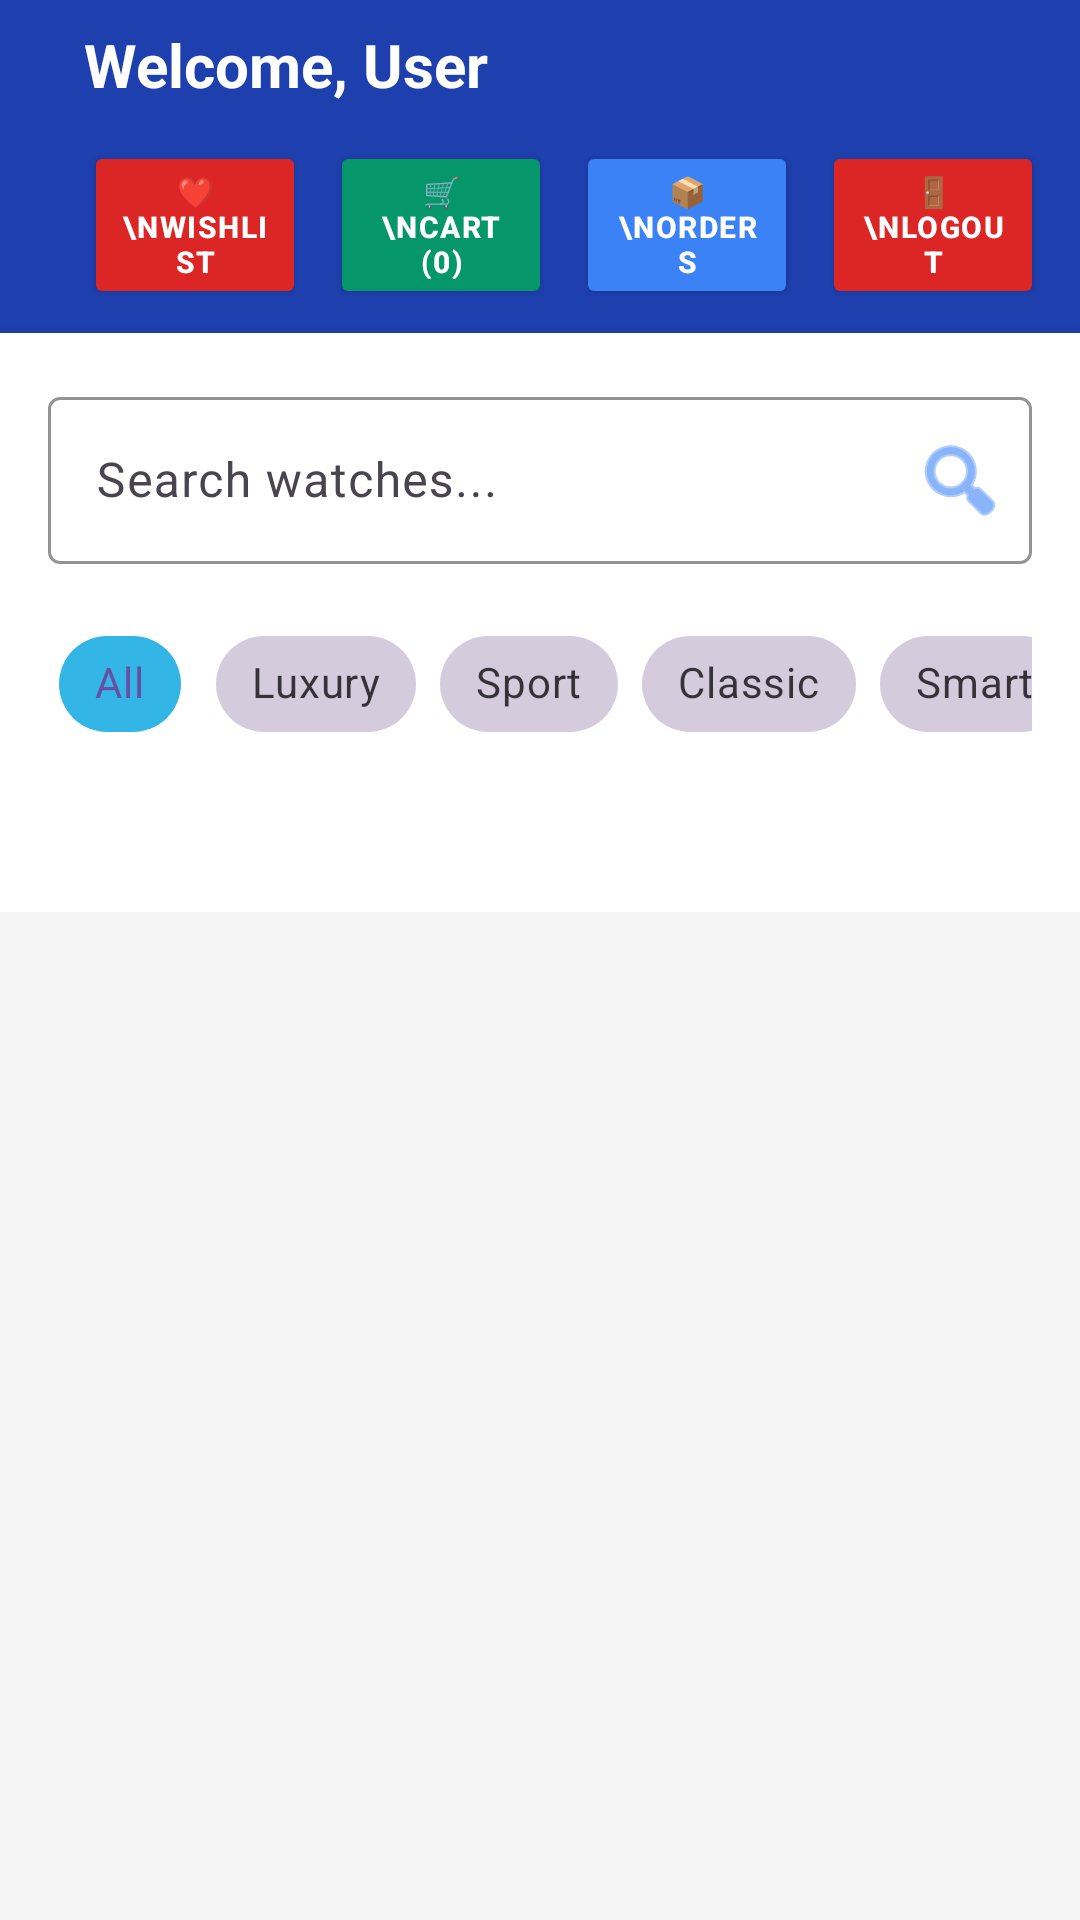

The Android layout XML behind this screen, and the referenced resources:
<!-- AndroidManifest.xml: application theme Theme.Watchstore_android_114 -->
<!-- res/layout/activity_user_dashboard.xml -->
<?xml version="1.0" encoding="utf-8"?>
<androidx.coordinatorlayout.widget.CoordinatorLayout xmlns:android="http://schemas.android.com/apk/res/android"
    xmlns:app="http://schemas.android.com/apk/res-auto"
    android:layout_width="match_parent"
    android:layout_height="match_parent"
    android:background="#F5F5F5">

    <com.google.android.material.appbar.AppBarLayout
        android:layout_width="match_parent"
        android:layout_height="wrap_content"
        android:theme="@style/ThemeOverlay.AppCompat.Dark.ActionBar"
        android:elevation="8dp">

        <androidx.appcompat.widget.Toolbar
            android:id="@+id/toolbar"
            android:layout_width="match_parent"
            android:layout_height="wrap_content"
            android:minHeight="?attr/actionBarSize"
            android:paddingTop="8dp"
            android:paddingBottom="8dp"
            android:background="#1E40AF"
            app:popupTheme="@style/ThemeOverlay.AppCompat.Light">

            <LinearLayout
                android:layout_width="match_parent"
                android:layout_height="wrap_content"
                android:orientation="vertical"
                android:paddingStart="12dp"
                android:paddingEnd="12dp">

                <TextView
                    android:id="@+id/tv_user_name"
                    android:layout_width="match_parent"
                    android:layout_height="wrap_content"
                    android:text="Welcome, User"
                    android:textColor="@android:color/white"
                    android:textSize="20sp"
                    android:textStyle="bold"
                    android:layout_marginBottom="12dp" />

                <LinearLayout
                    android:layout_width="match_parent"
                    android:layout_height="wrap_content"
                    android:orientation="horizontal"
                    android:gravity="center">

                    <Button
                        android:id="@+id/btn_wishlist"
                        android:layout_width="0dp"
                        android:layout_height="56dp"
                        android:layout_weight="1"
                        android:layout_marginEnd="8dp"
                        android:text="❤\nWISHLIST"
                        android:textSize="10sp"
                        android:textStyle="bold"
                        android:textColor="@android:color/white"
                        android:fontFamily="sans-serif-medium"
                        android:letterSpacing="0.05"
                        android:backgroundTint="#DC2626"
                        android:elevation="4dp" />

                    <Button
                        android:id="@+id/btn_cart"
                        android:layout_width="0dp"
                        android:layout_height="56dp"
                        android:layout_weight="1"
                        android:layout_marginEnd="8dp"
                        android:text="🛒\nCART (0)"
                        android:textSize="10sp"
                        android:textStyle="bold"
                        android:textColor="@android:color/white"
                        android:fontFamily="sans-serif-medium"
                        android:letterSpacing="0.05"
                        android:backgroundTint="#059669"
                        android:elevation="4dp" />

                    <Button
                        android:id="@+id/btn_orders"
                        android:layout_width="0dp"
                        android:layout_height="56dp"
                        android:layout_weight="1"
                        android:layout_marginEnd="8dp"
                        android:text="📦\nORDERS"
                        android:textSize="10sp"
                        android:textStyle="bold"
                        android:textColor="@android:color/white"
                        android:fontFamily="sans-serif-medium"
                        android:letterSpacing="0.05"
                        android:backgroundTint="#3B82F6"
                        android:elevation="4dp" />

                    <Button
                        android:id="@+id/btn_logout"
                        android:layout_width="0dp"
                        android:layout_height="56dp"
                        android:layout_weight="1"
                        android:text="🚪\nLOGOUT"
                        android:textSize="10sp"
                        android:textStyle="bold"
                        android:textColor="@android:color/white"
                        android:fontFamily="sans-serif-medium"
                        android:letterSpacing="0.05"
                        android:backgroundTint="#DC2626"
                        android:elevation="4dp" />
                </LinearLayout>
            </LinearLayout>
        </androidx.appcompat.widget.Toolbar>

        <LinearLayout
            android:layout_width="match_parent"
            android:layout_height="wrap_content"
            android:background="@android:color/white"
            android:orientation="vertical"
            android:padding="16dp"
            android:elevation="4dp">

            <com.google.android.material.textfield.TextInputLayout
                android:layout_width="match_parent"
                android:layout_height="wrap_content"
                android:layout_marginBottom="16dp"
                android:hint="Search watches..."
                app:boxBackgroundMode="outline"
                app:boxStrokeColor="#3B82F6"
                app:hintTextColor="#6B7280"
                app:endIconDrawable="@android:drawable/ic_menu_search"
                app:endIconMode="custom"
                app:endIconTint="#3B82F6">

                <com.google.android.material.textfield.TextInputEditText
                    android:id="@+id/et_search"
                    android:layout_width="match_parent"
                    android:layout_height="wrap_content"
                    android:inputType="text"
                    android:maxLines="1" />
            </com.google.android.material.textfield.TextInputLayout>

            <HorizontalScrollView
                android:layout_width="match_parent"
                android:layout_height="wrap_content"
                android:layout_marginBottom="12dp"
                android:scrollbars="none">

                <LinearLayout
                    android:layout_width="wrap_content"
                    android:layout_height="wrap_content"
                    android:orientation="horizontal">

                    <com.google.android.material.chip.Chip
                        android:id="@+id/chip_all"
                        android:layout_width="wrap_content"
                        android:layout_height="wrap_content"
                        android:layout_marginEnd="8dp"
                        android:text="All"
                        android:checked="true"
                        app:chipBackgroundColor="@android:color/holo_blue_light"
                        style="@style/Widget.MaterialComponents.Chip.Choice" />

                    <com.google.android.material.chip.Chip
                        android:id="@+id/chip_luxury"
                        android:layout_width="wrap_content"
                        android:layout_height="wrap_content"
                        android:layout_marginEnd="8dp"
                        android:text="Luxury"
                        style="@style/Widget.MaterialComponents.Chip.Choice" />

                    <com.google.android.material.chip.Chip
                        android:id="@+id/chip_sport"
                        android:layout_width="wrap_content"
                        android:layout_height="wrap_content"
                        android:layout_marginEnd="8dp"
                        android:text="Sport"
                        style="@style/Widget.MaterialComponents.Chip.Choice" />

                    <com.google.android.material.chip.Chip
                        android:id="@+id/chip_classic"
                        android:layout_width="wrap_content"
                        android:layout_height="wrap_content"
                        android:layout_marginEnd="8dp"
                        android:text="Classic"
                        style="@style/Widget.MaterialComponents.Chip.Choice" />

                    <com.google.android.material.chip.Chip
                        android:id="@+id/chip_smart"
                        android:layout_width="wrap_content"
                        android:layout_height="wrap_content"
                        android:text="Smart"
                        style="@style/Widget.MaterialComponents.Chip.Choice" />
                </LinearLayout>
            </HorizontalScrollView>

            <Spinner
                android:id="@+id/spinner_sort"
                android:layout_width="match_parent"
                android:layout_height="wrap_content" />
        </LinearLayout>
    </com.google.android.material.appbar.AppBarLayout>

    <androidx.core.widget.NestedScrollView
        android:layout_width="match_parent"
        android:layout_height="match_parent"
        app:layout_behavior="@string/appbar_scrolling_view_behavior">

        <LinearLayout
            android:layout_width="match_parent"
            android:layout_height="wrap_content"
            android:orientation="vertical"
            android:padding="8dp">

            <androidx.recyclerview.widget.RecyclerView
                android:id="@+id/rv_watches"
                android:layout_width="match_parent"
                android:layout_height="wrap_content"
                android:clipToPadding="false" />

            <TextView
                android:id="@+id/tv_no_watches"
                android:layout_width="match_parent"
                android:layout_height="wrap_content"
                android:layout_marginTop="50dp"
                android:gravity="center"
                android:text="No watches available"
                android:textColor="@android:color/darker_gray"
                android:textSize="16sp"
                android:visibility="gone" />
        </LinearLayout>
    </androidx.core.widget.NestedScrollView>

    <ProgressBar
        android:id="@+id/progress_bar"
        android:layout_width="wrap_content"
        android:layout_height="wrap_content"
        android:layout_gravity="center"
        android:visibility="gone" />

</androidx.coordinatorlayout.widget.CoordinatorLayout>
<!-- resources referenced by this layout -->
<resources>
  <style name="Theme.Watchstore_android_114" parent="Base.Theme.Watchstore_android_114" />
  <style name="Base.Theme.Watchstore_android_114" parent="Theme.Material3.DayNight.NoActionBar">
      </style>
</resources>
